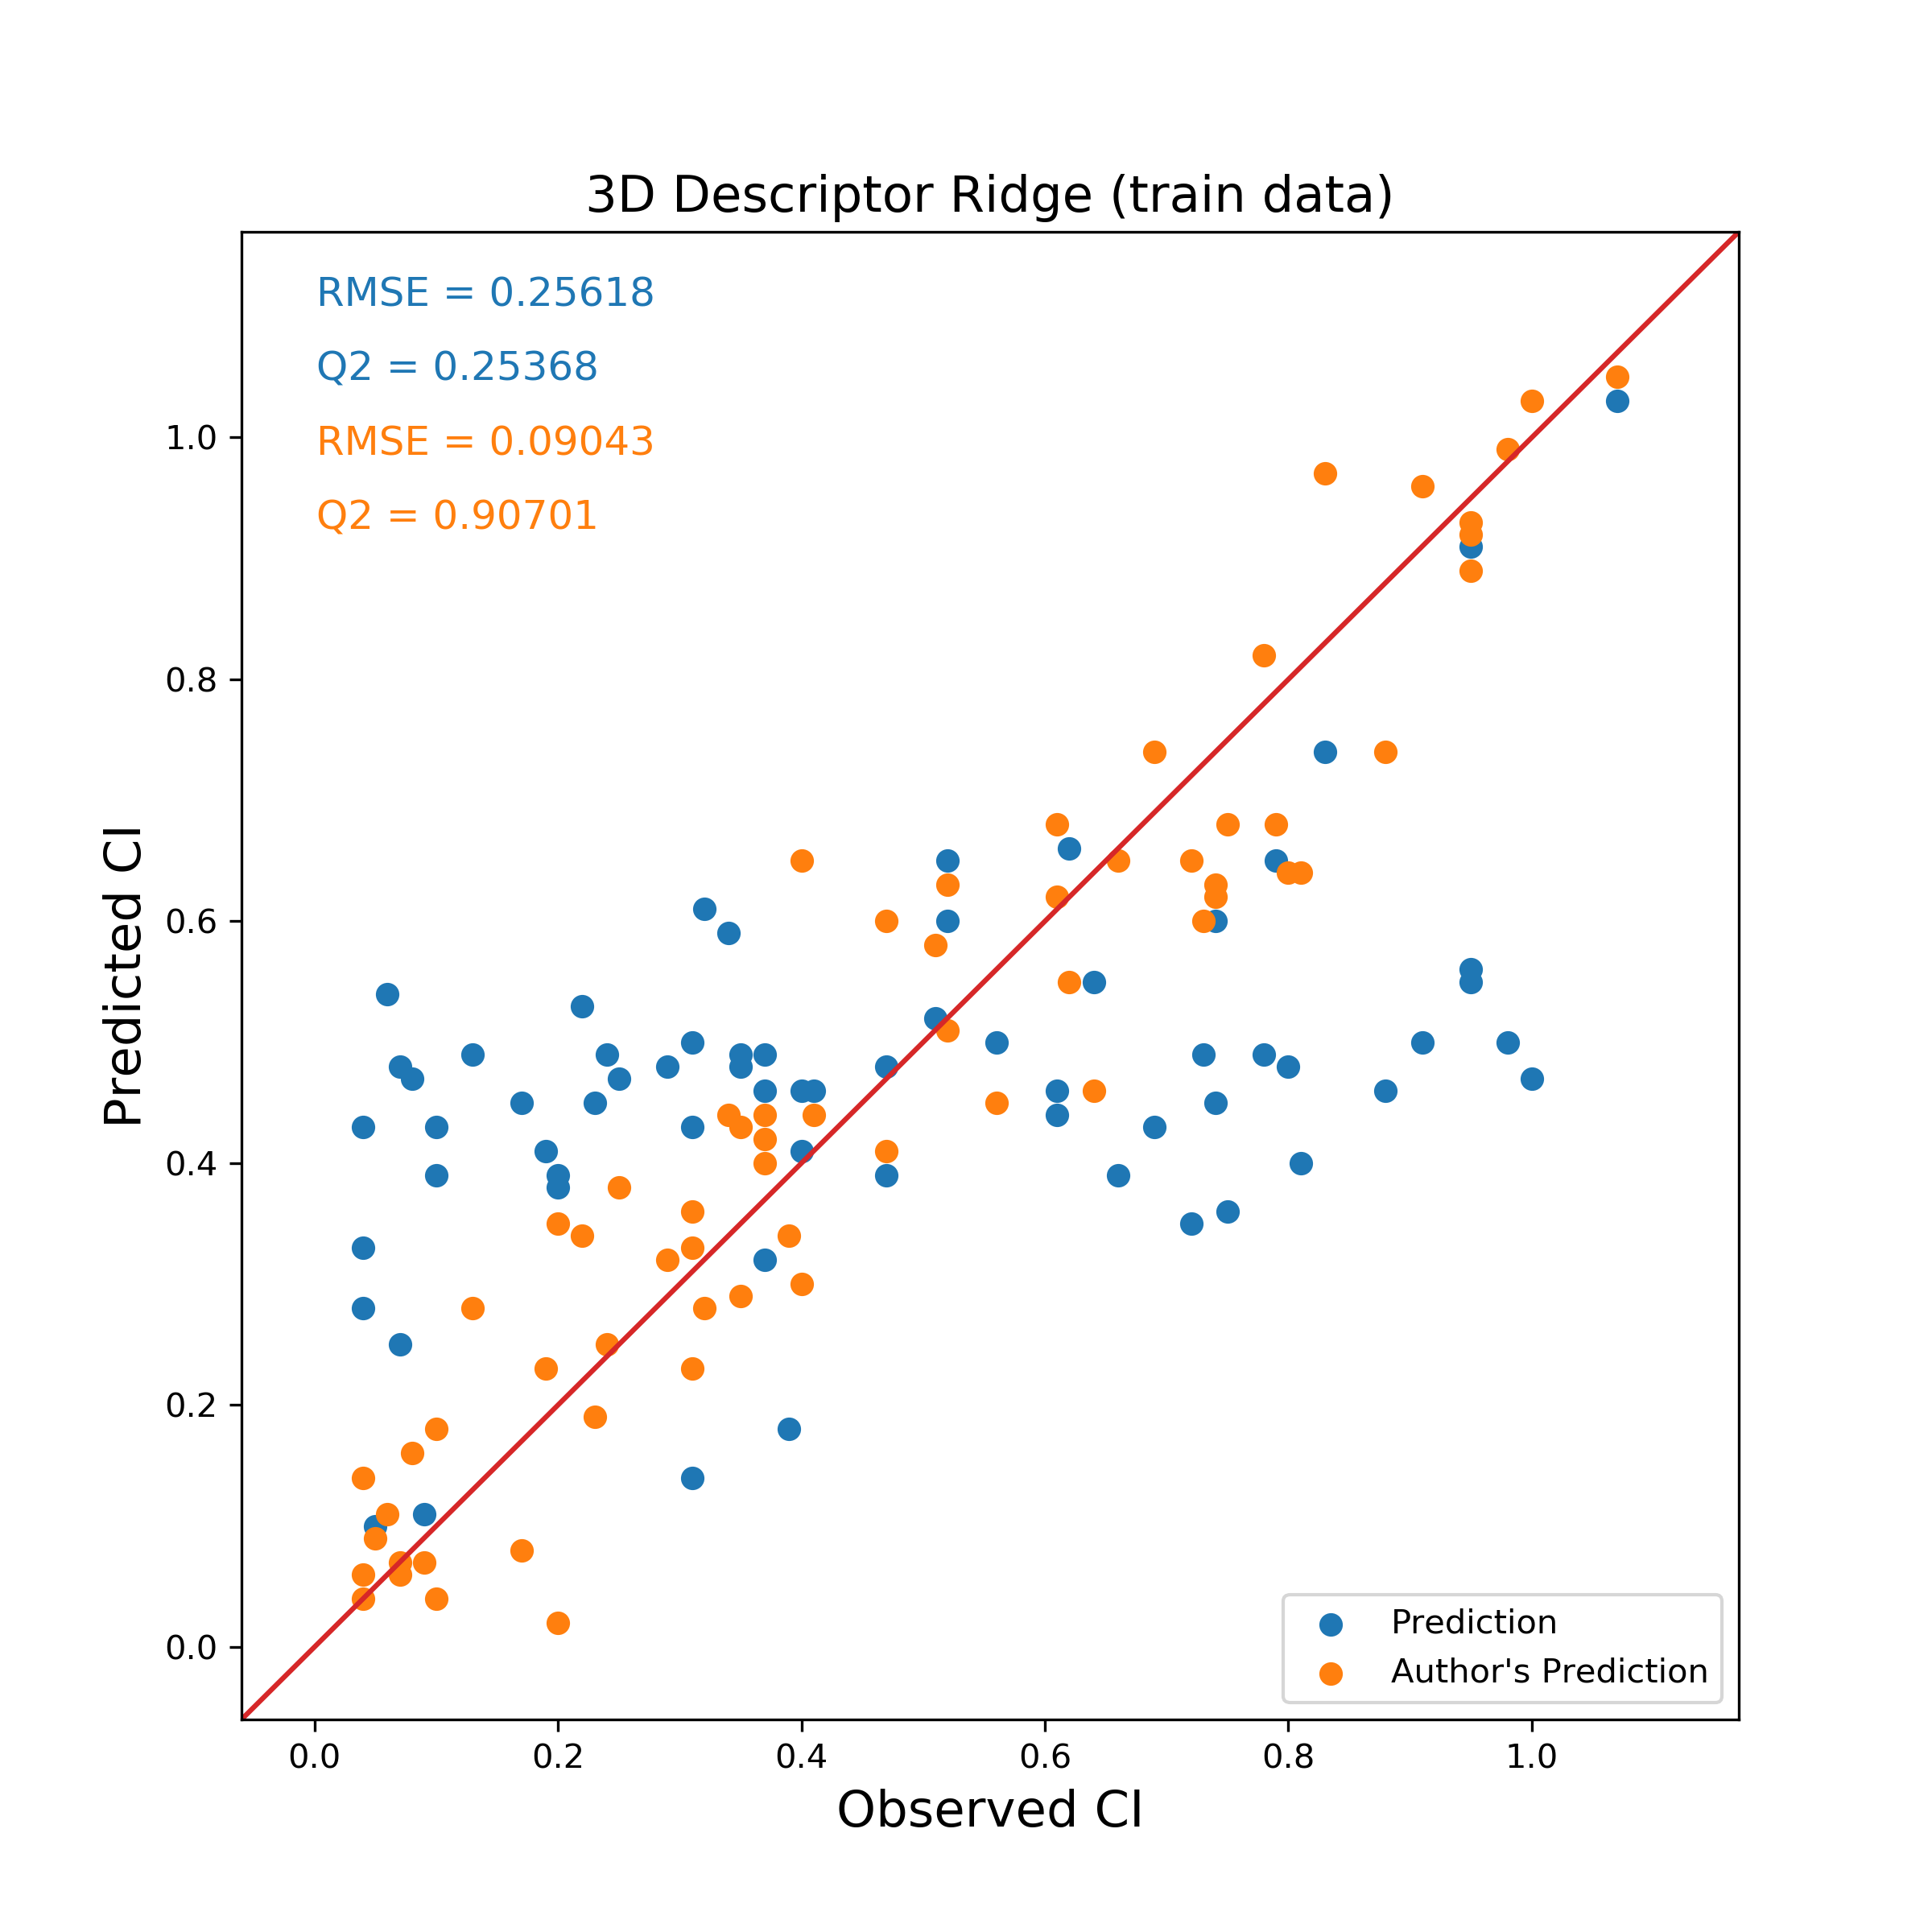

The data file committed next to this chart (first rows):
Name, Observed CI, Predicted CI, Author's Prediction
Acipimox, 0.25, 0.47, 0.38
Alfentanil, 0.75, 0.36, 0.68
4_Aminohippuric_acid, 0.47, 0.48, 0.41
Betamethasone, 0.41, 0.46, 0.44
Biotin, 0.35, 0.48, 0.43
Bisheteroypiperazine, 0.72, 0.35, 0.65
Buprenorphine, 0.29, 0.48, 0.32
Cefoperazone, 0.04, 0.28, 0.06
Cefpirome, 0.20, 0.39, 0.02
L_Leucine, 0.62, 0.66, 0.55
Lidocaine, 0.91, 0.50, 0.96
Clavulanic_acid, 0.06, 0.54, 0.11
Cocaethylene, 0.78, 0.49, 0.82
Cocaine, 0.88, 0.46, 0.74
Cortisone, 0.74, 0.45, 0.63
Creatinine, 0.31, 0.50, 0.36
Stavudine, 0.24, 0.49, 0.25
DDE, 0.61, 0.44, 0.68
Dexamethasone, 0.37, 0.46, 0.44
Dichlorobenzene, 0.98, 0.50, 0.99
Diclofenac, 0.79, 0.65, 0.68
Ethanol, 1.07, 1.03, 1.05
Fenoterol, 0.10, 0.43, 0.18
Ganciclovir, 0.17, 0.45, 0.08
Hydralazine, 0.61, 0.46, 0.62
Indinavir, 0.39, 0.18, 0.34
Alphacetylmethadol, 0.95, 0.91, 0.92
Lamivudine, 0.23, 0.45, 0.19
Lysine, 0.35, 0.49, 0.29
Lopinavir, 0.73, 0.49, 0.60
Meropenem, 0.08, 0.47, 0.16
Metaclopramide, 0.40, 0.41, 0.65
Metformin, 0.34, 0.59, 0.44
Methadone, 0.83, 0.74, 0.97
Naloxone, 0.64, 0.55, 0.46
Oseltamivir, 0.13, 0.49, 0.28
Hydroxyphenytoin, 0.52, 0.60, 0.51
PCB_52, 0.74, 0.60, 0.62
Pentamidine, 0.04, 0.33, 0.04
Phenobarbitone, 0.52, 0.65, 0.63
Propofol, 0.51, 0.52, 0.58
Pyridoxal, 0.37, 0.49, 0.40
Pyridoxal_phosphate, 0.07, 0.48, 0.06
Pyridoxine, 0.56, 0.50, 0.45
Pyrimethamine, 1.00, 0.47, 1.03
Quabain, 0.07, 0.25, 0.07
Ribofl_avin, 0.69, 0.43, 0.74
Rifabutin, 0.37, 0.32, 0.42
Ritodrine, 0.10, 0.39, 0.04
Ritonavir, 0.09, 0.11, 0.07
Rosiglitazone, 0.20, 0.38, 0.35
Salbutamol, 0.40, 0.46, 0.30
Saquinavir, 0.05, 0.10, 0.09
SR49059, 0.31, 0.43, 0.33
Sufentanil, 0.66, 0.39, 0.65
Sulindac, 0.47, 0.39, 0.60
Sulindac_sulfide, 0.81, 0.40, 0.64
Theophylline, 0.80, 0.48, 0.64
Thiopental, 0.95, 0.55, 0.89
Ticarcillin, 0.04, 0.43, 0.14
... 5 more rows
